Photos from the image-classification dataset "crackdata" in the GitHub repository TianjieZhang1993/RCCD. Its 4 classes are: alligator cracking, block cracks, longitudinal cracks, transverse cracks.

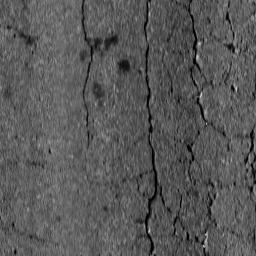
Label: block cracks

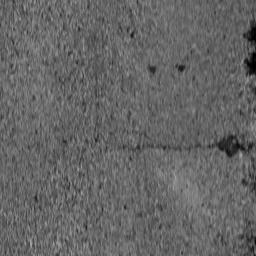
Label: transverse cracks

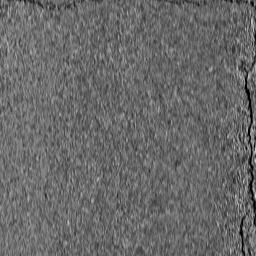
Label: longitudinal cracks

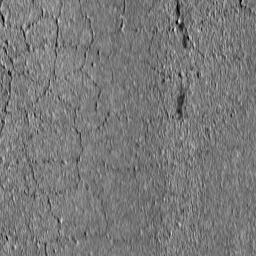
Label: alligator cracking

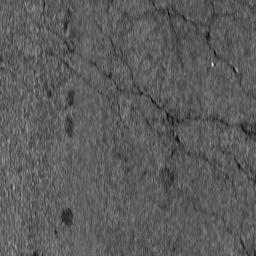
Label: block cracks

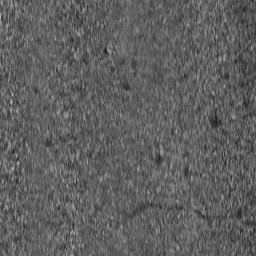
Label: transverse cracks
